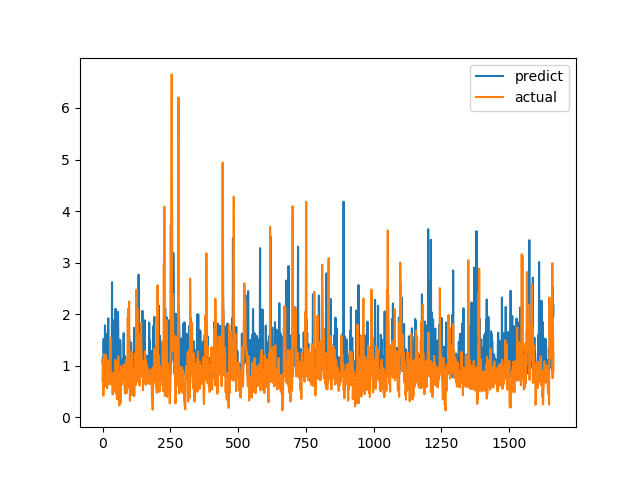

Data behind this chart, as committed beside it:
predict, actual
1.071, 0.7094
1.155, 1.015
0.7865, 1.116
0.9151, 0.4183
1.516, 1.002
0.9363, 1.219
1.21, 1.143
1.107, 0.6528
0.9345, 0.6747
1.784, 0.601
0.8309, 0.6695
1.037, 0.6538
0.8454, 0.7814
0.9318, 1.206
0.8644, 0.8469
1.189, 0.8286
0.914, 0.6482
1.62, 0.5624
0.9066, 0.7183
0.8858, 1.1
0.9305, 0.9542
1.92, 0.729
0.9574, 0.6694
0.8971, 0.8631
1.067, 0.6465
0.9816, 0.8223
1.1, 0.9236
0.886, 0.8301
0.9133, 1.067
1.138, 1.546
1.109, 0.6827
1.157, 0.6386
0.7837, 0.6464
1.434, 0.6881
0.8808, 0.7274
2.62, 0.65
0.9464, 0.8694
0.8536, 0.4409
0.8609, 0.4519
0.9476, 0.7575
0.8625, 0.4952
0.9834, 0.6851
0.9772, 0.7244
0.8496, 0.8654
1.889, 0.74
0.9877, 0.8071
1.097, 0.8204
0.892, 1.114
2.103, 1.109
1.663, 0.4751
1.497, 1.039
0.8095, 0.9458
0.7792, 0.7878
0.8201, 0.3505
0.7758, 0.9368
0.9384, 0.9868
0.8808, 0.647
2.044, 1.03
1.683, 1.187
0.9166, 0.9329
... 1,604 more rows
